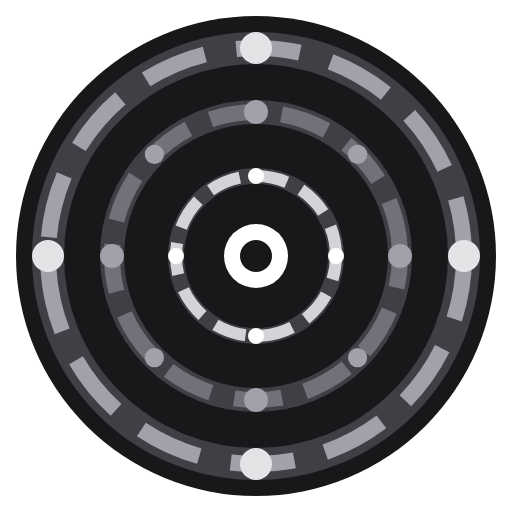
t = 0.00 s
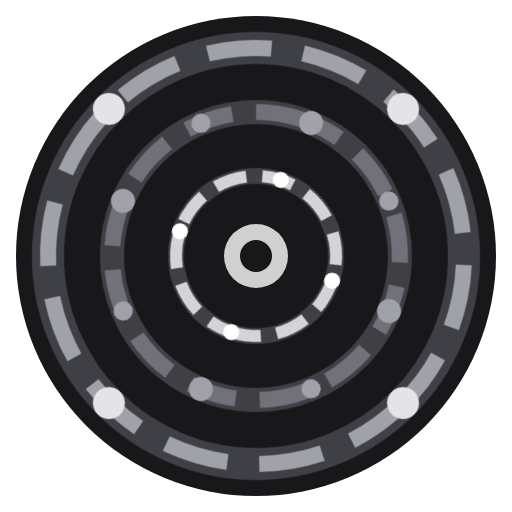
t = 1.50 s
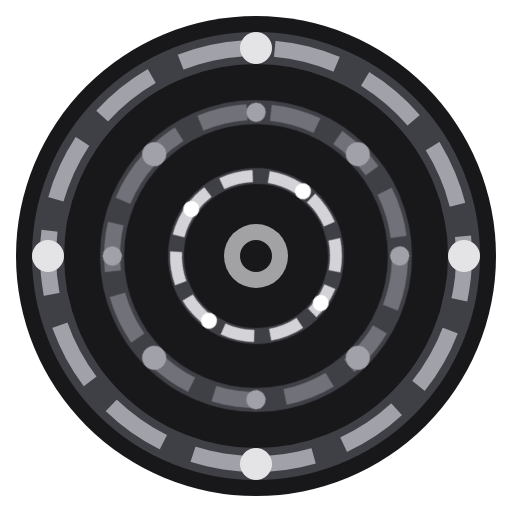
t = 3.00 s
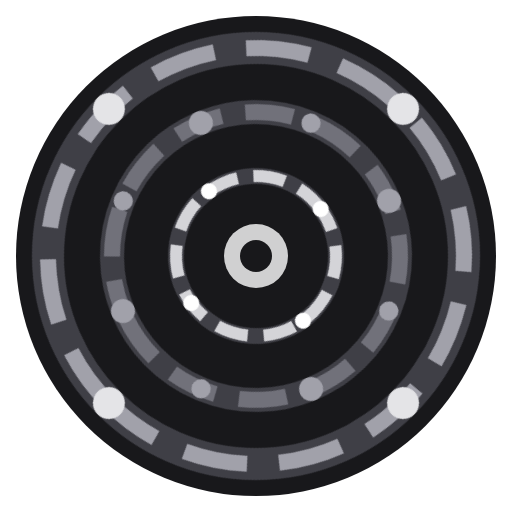
t = 4.50 s
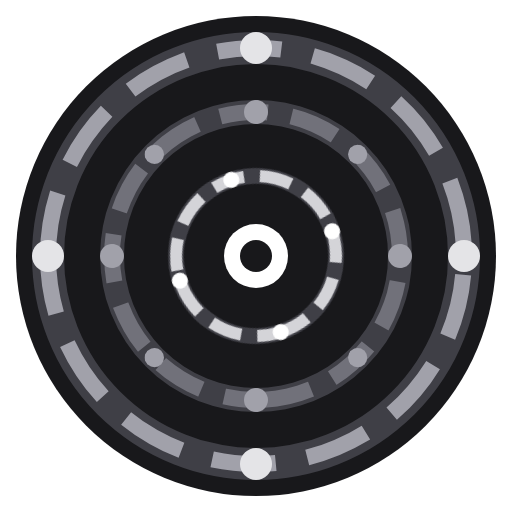
t = 6.00 s
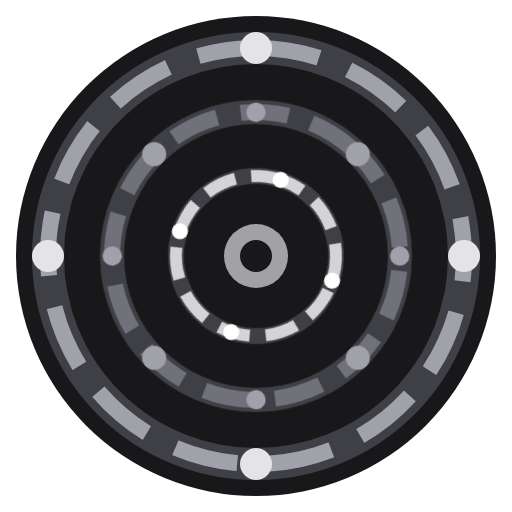
t = 9.00 s

The animated SVG that drew these frames (rendered in a browser with its animation timeline set to each time). Animation: 4 CSS @keyframes rules; frames cover the first 9.00 s, repeats indefinitely.

<svg xmlns="http://www.w3.org/2000/svg" viewBox="0 0 64 64">
  <defs>
    <style>
      @keyframes spin-slow {
        from { transform: rotate(0deg); }
        to { transform: rotate(360deg); }
      }
      @keyframes spin-medium {
        from { transform: rotate(0deg); }
        to { transform: rotate(-360deg); }
      }
      @keyframes spin-fast {
        from { transform: rotate(0deg); }
        to { transform: rotate(360deg); }
      }
      @keyframes pulse {
        0%, 100% { opacity: 1; }
        50% { opacity: 0.6; }
      }
      .rotor-outer {
        animation: spin-slow 12s linear infinite;
        transform-origin: 32px 32px;
      }
      .rotor-middle {
        animation: spin-medium 8s linear infinite;
        transform-origin: 32px 32px;
      }
      .rotor-inner {
        animation: spin-fast 5s linear infinite;
        transform-origin: 32px 32px;
      }
      .center-pulse {
        animation: pulse 2s ease-in-out infinite;
      }
    </style>
  </defs>

  <!-- Background -->
  <circle cx="32" cy="32" r="30" fill="#18181b"/>

  <!-- Outer rotor group -->
  <g class="rotor-outer">
    <circle cx="32" cy="32" r="26" fill="none" stroke="#3f3f46" stroke-width="4"/>
    <circle cx="32" cy="32" r="26" fill="none" stroke="#a1a1aa" stroke-width="2"
            stroke-dasharray="8 4" stroke-dashoffset="0"/>
    <circle cx="32" cy="6" r="2" fill="#e4e4e7"/>
    <circle cx="58" cy="32" r="2" fill="#e4e4e7"/>
    <circle cx="32" cy="58" r="2" fill="#e4e4e7"/>
    <circle cx="6" cy="32" r="2" fill="#e4e4e7"/>
  </g>

  <!-- Middle rotor group -->
  <g class="rotor-middle">
    <circle cx="32" cy="32" r="18" fill="none" stroke="#3f3f46" stroke-width="3"/>
    <circle cx="32" cy="32" r="18" fill="none" stroke="#71717a" stroke-width="2"
            stroke-dasharray="6 3" stroke-dashoffset="2"/>
    <circle cx="32" cy="14" r="1.5" fill="#a1a1aa"/>
    <circle cx="50" cy="32" r="1.5" fill="#a1a1aa"/>
    <circle cx="32" cy="50" r="1.5" fill="#a1a1aa"/>
    <circle cx="14" cy="32" r="1.5" fill="#a1a1aa"/>
    <circle cx="44.7" cy="19.3" r="1.2" fill="#a1a1aa"/>
    <circle cx="44.7" cy="44.7" r="1.2" fill="#a1a1aa"/>
    <circle cx="19.3" cy="44.7" r="1.2" fill="#a1a1aa"/>
    <circle cx="19.3" cy="19.3" r="1.2" fill="#a1a1aa"/>
  </g>

  <!-- Inner rotor group -->
  <g class="rotor-inner">
    <circle cx="32" cy="32" r="10" fill="none" stroke="#3f3f46" stroke-width="2"/>
    <circle cx="32" cy="32" r="10" fill="none" stroke="#d4d4d8" stroke-width="1.5"
            stroke-dasharray="4 2" stroke-dashoffset="1"/>
    <circle cx="32" cy="22" r="1" fill="#ffffff"/>
    <circle cx="42" cy="32" r="1" fill="#ffffff"/>
    <circle cx="32" cy="42" r="1" fill="#ffffff"/>
    <circle cx="22" cy="32" r="1" fill="#ffffff"/>
  </g>

  <!-- Center hub -->
  <circle cx="32" cy="32" r="4" fill="#ffffff" class="center-pulse"/>
  <circle cx="32" cy="32" r="2" fill="#18181b"/>
</svg>
